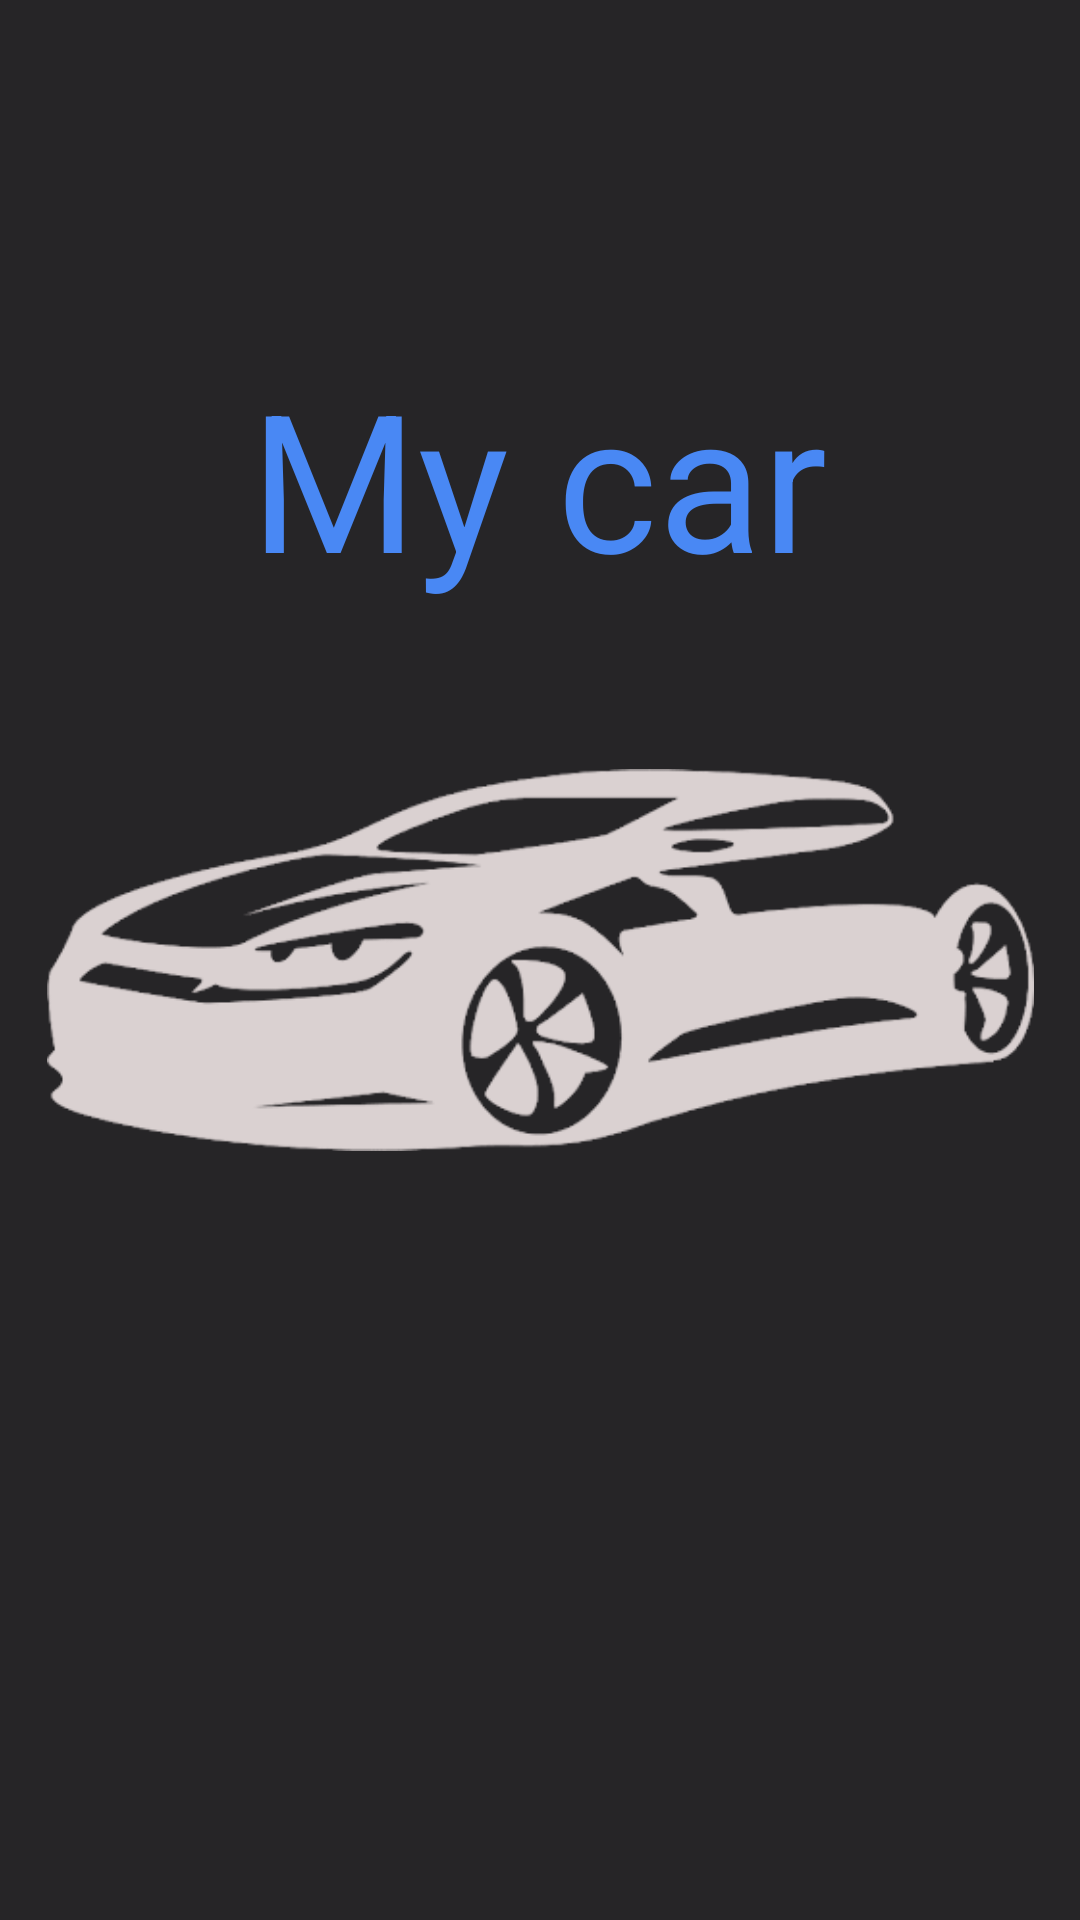

Here is an Android app screen rendered from its layout file. Give the layout XML and the strings, colors and styles it references.
<!-- AndroidManifest.xml: application theme Theme.MyCarTest -->
<!-- res/layout/activity_logo.xml -->
<?xml version="1.0" encoding="utf-8"?>
<androidx.constraintlayout.widget.ConstraintLayout xmlns:android="http://schemas.android.com/apk/res/android"
    xmlns:app="http://schemas.android.com/apk/res-auto"
    xmlns:tools="http://schemas.android.com/tools"
    android:layout_width="match_parent"
    android:layout_height="match_parent"
    android:background="@color/clr_gray"
    tools:context=".LogoActivity">

    <TextView
        android:id="@+id/textLogo"
        android:layout_width="wrap_content"
        android:layout_height="wrap_content"
        android:layout_marginStart="8dp"
        android:layout_marginLeft="8dp"
        android:layout_marginEnd="8dp"
        android:layout_marginRight="8dp"
        android:layout_marginBottom="2dp"
        android:text="@string/my_car"
        android:textColor="@color/clr_blue"
        android:textSize="64sp"
        app:layout_constraintBottom_toTopOf="@+id/imageLogo"
        app:layout_constraintEnd_toEndOf="parent"
        app:layout_constraintHorizontal_bias="0.497"
        app:layout_constraintStart_toStartOf="parent" />

    <ImageView
        android:id="@+id/imageLogo"
        android:layout_width="329dp"
        android:layout_height="232dp"
        android:layout_marginStart="8dp"
        android:layout_marginLeft="8dp"
        android:layout_marginEnd="8dp"
        android:layout_marginRight="8dp"
        app:layout_constraintBottom_toBottomOf="parent"
        app:layout_constraintEnd_toEndOf="parent"
        app:layout_constraintStart_toStartOf="parent"
        app:layout_constraintTop_toTopOf="parent"
        app:srcCompat="@drawable/unnamed"
        app:tint="@color/txt_clr_main" />
</androidx.constraintlayout.widget.ConstraintLayout>
<!-- resources referenced by this layout -->
<resources>
  <color name="clr_blue">#4988F4</color>
  <color name="clr_gray">#262527</color>
  <color name="txt_clr_main">#DAD1D1</color>
  <!-- drawable unnamed: png bitmap (drawable, 7038 bytes) -->
  <string name="my_car">My car</string>
  <style name="Theme.MyCarTest" parent="Theme.AppCompat.Light.NoActionBar">
          
          <item name="colorPrimary">@color/clr_gray</item>
          <item name="colorPrimaryDark">@color/clr_gray</item>
          <item name="colorAccent">@color/teal_200</item>
          
      </style>
  <color name="teal_200">#FF03DAC5</color>
</resources>
